Run: headless pygame with SDL's dummy video driver; simulated clock (each Clock.tick advances the game by its frame time, no real sleeping); random seed 0; keys injected as events and as key.get_pressed() state; no mouse input.
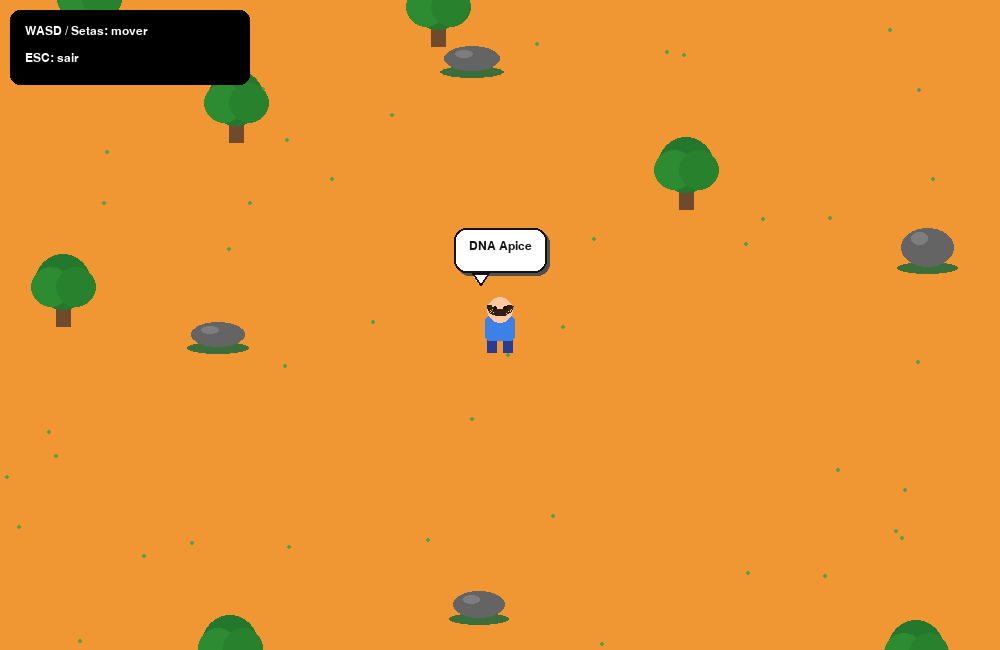
Frame 1 of 4 · flips 1–60 · no input
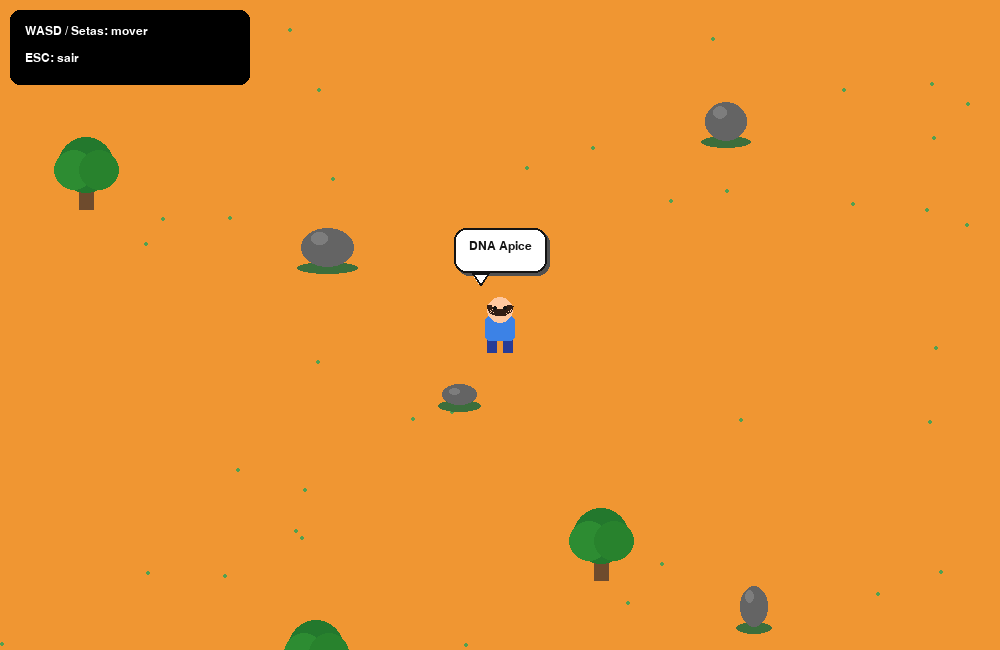
Frame 2 of 4 · flips 61–180 · tapped SPACE, RETURN · held RIGHT (→), D
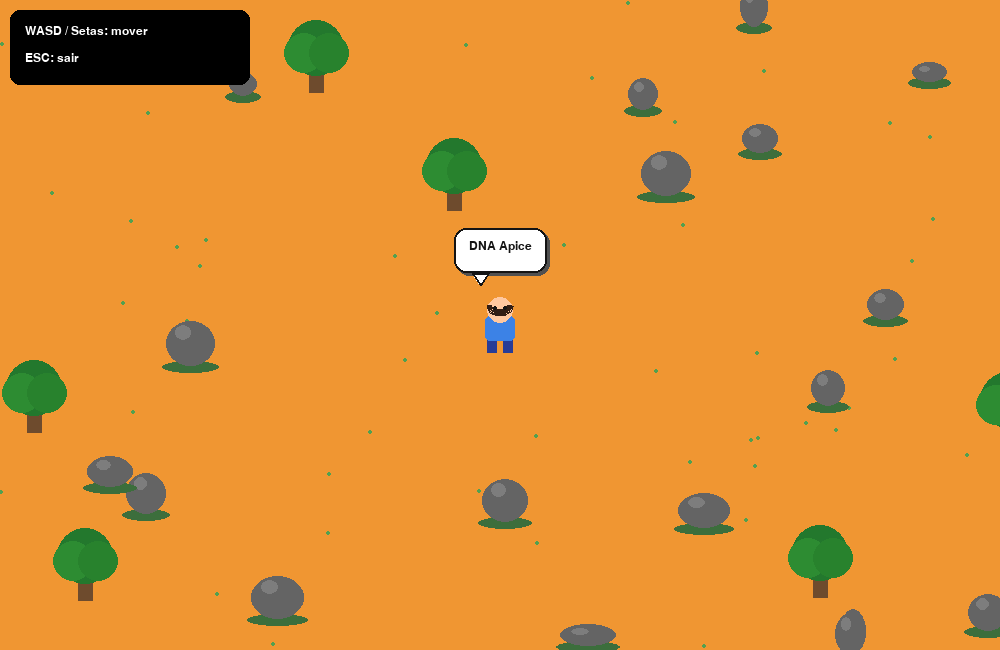
Frame 3 of 4 · flips 181–300 · held DOWN (↓), S
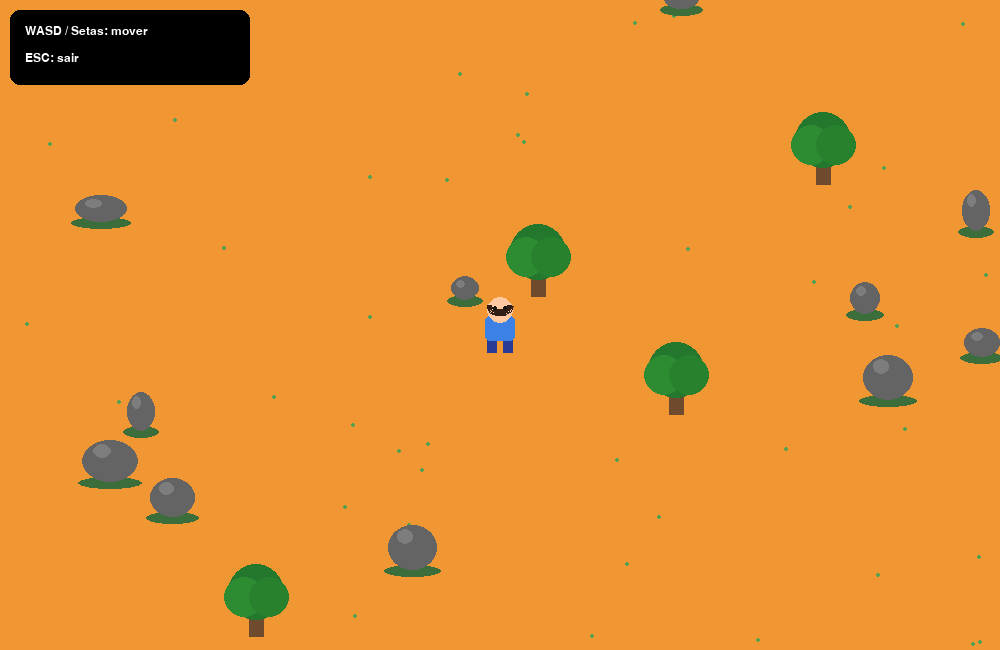
Frame 4 of 4 · flips 301–420 · held LEFT (←), A, UP (↑), W

The pygame program that drew these frames:

import pygame
import random
import math

# ============================================================
# CONFIGURAÇÕES
# ============================================================

pygame.init()

LARGURA_TELA = 1000
ALTURA_TELA = 650

TELA = pygame.display.set_mode((LARGURA_TELA, ALTURA_TELA))
pygame.display.set_caption("DNA Apce")

RELOGIO = pygame.time.Clock()

# Cores
VERDE_GRAMA = (240, 150, 50)
VERDE_GRAMA_2 = (82, 160, 80)
MARROM = (110, 75, 45)
CINZA = (100, 100, 100)
CINZA_ESCURO = (65, 65, 65)
BRANCO = (255, 255, 255)
PRETO = (20, 20, 20)
AZUL = (60, 130, 230)
PELE = (255, 200, 160)
VERMELHO = (200, 60, 60)
AMARELO = (255, 220, 60)

# ============================================================
# MAPA
# ============================================================

MAPA_LARGURA = 3000
MAPA_ALTURA = 2200

# ============================================================
# PERSONAGEM
# ============================================================

personagem = pygame.Rect(
    MAPA_LARGURA // 2,
    MAPA_ALTURA // 2,
    40,
    55
)

VELOCIDADE = 5

# ============================================================
# PEDRAS
# ============================================================

random.seed(10)

pedras = []

for i in range(100):
    x = random.randint(50, MAPA_LARGURA - 80)
    y = random.randint(50, MAPA_ALTURA - 80)

    pedra = pygame.Rect(
        x,
        y,
        random.randint(25, 60),
        random.randint(20, 45)
    )

    # Não colocar pedra inicialmente em cima do personagem
    if not pedra.colliderect(personagem.inflate(250, 250)):
        pedras.append(pedra)

# ============================================================
# ÁRVORES
# ============================================================

arvores = []

for i in range(45):
    x = random.randint(50, MAPA_LARGURA - 80)
    y = random.randint(50, MAPA_ALTURA - 100)

    arvore = pygame.Rect(x, y, 45, 70)

    if not arvore.colliderect(personagem.inflate(250, 250)):
        arvores.append(arvore)

# ============================================================
# FALAS
# ============================================================

falas = [
    "DNA Apice",
    "CHICO Arthur Francisco",
    "Tung Tung Sahur",
    "Cachorro Ouvido Au Au",
    "Ai meu cu"
]

fala_atual = 0
tempo_ultima_fala = pygame.time.get_ticks()

DURACAO_FALA = 5000       # fala fica visível por 5 segundos
INTERVALO_FALA = 10000     # nova fala a cada 10 segundos

fala_visivel = True
tempo_inicio_fala = pygame.time.get_ticks()

# ============================================================
# CÂMERA
# ============================================================

camera_x = 0
camera_y = 0

# ============================================================
# FONTES
# ============================================================

fonte = pygame.font.SysFont("arial", 22)
fonte_pequena = pygame.font.SysFont("arial", 18)
fonte_titulo = pygame.font.SysFont("arial", 28, bold=True)

# ============================================================
# FUNÇÕES
# ============================================================

def desenhar_personagem():
    """
    Desenha um personagem simples.
    """

    # Posição na tela
    x = personagem.x - camera_x
    y = personagem.y - camera_y

    # Pernas
    pygame.draw.rect(TELA, (40, 60, 150), (x + 7, y + 35, 10, 20))
    pygame.draw.rect(TELA, (40, 60, 150), (x + 23, y + 35, 10, 20))

    # Corpo
    pygame.draw.rect(
        TELA,
        AZUL,
        (x + 5, y + 18, 30, 25),
        border_radius=5
    )

    # Cabeça
    pygame.draw.circle(
        TELA,
        PELE,
        (x + 20, y + 12),
        13
    )

    # Cabelo
    pygame.draw.arc(
        TELA,
        (50, 30, 20),
        (x + 7, y - 2, 26, 20),
        math.pi,
        2 * math.pi,
        5
    )

    # Olhos
    pygame.draw.circle(TELA, PRETO, (x + 15, y + 10), 2)
    pygame.draw.circle(TELA, PRETO, (x + 25, y + 10), 2)


def desenhar_pedra(pedra):
    """
    Desenha uma pedra com sombra.
    """

    x = pedra.x - camera_x
    y = pedra.y - camera_y

    # sombra
    pygame.draw.ellipse(
        TELA,
        (60, 110, 60),
        (x - 4, y + pedra.height - 5,
         pedra.width + 8, 12)
    )

    # pedra
    pygame.draw.ellipse(
        TELA,
        CINZA,
        (x, y, pedra.width, pedra.height)
    )

    # parte clara
    pygame.draw.ellipse(
        TELA,
        (125, 125, 125),
        (
            x + pedra.width // 5,
            y + 4,
            pedra.width // 3,
            pedra.height // 3
        )
    )


def desenhar_arvore(arvore):
    x = arvore.x - camera_x
    y = arvore.y - camera_y

    # tronco
    pygame.draw.rect(
        TELA,
        MARROM,
        (x + 15, y + 30, 15, 40)
    )

    # copa
    pygame.draw.circle(
        TELA,
        (35, 120, 45),
        (x + 22, y + 25),
        28
    )

    pygame.draw.circle(
        TELA,
        (45, 140, 50),
        (x + 10, y + 30),
        20
    )

    pygame.draw.circle(
        TELA,
        (40, 130, 45),
        (x + 35, y + 30),
        20
    )


def desenhar_balao():
    """
    Desenha o balão de fala acima do personagem.
    """

    if not fala_visivel:
        return

    texto = fonte_pequena.render(falas[fala_atual], True, PRETO)

    largura = texto.get_width() + 30
    altura = 45

    personagem_x = personagem.x - camera_x
    personagem_y = personagem.y - camera_y

    # Posicionar o balão acima do personagem
    balao_x = personagem_x + 20 - largura // 2
    balao_y = personagem_y - 70

    # Não deixar o balão sair da tela
    balao_x = max(10, min(balao_x, LARGURA_TELA - largura - 10))

    # Sombra
    pygame.draw.rect(
        TELA,
        (80, 80, 80),
        (balao_x + 3, balao_y + 3, largura, altura),
        border_radius=12
    )

    # Balão
    pygame.draw.rect(
        TELA,
        BRANCO,
        (balao_x, balao_y, largura, altura),
        border_radius=12
    )

    # Borda
    pygame.draw.rect(
        TELA,
        PRETO,
        (balao_x, balao_y, largura, altura),
        2,
        border_radius=12
    )

    # Triângulo apontando para o personagem
    pontos = [
        (personagem_x - 8, balao_y + altura),
        (personagem_x + 8, balao_y + altura),
        (personagem_x, balao_y + altura + 12)
    ]

    pygame.draw.polygon(TELA, BRANCO, pontos)
    pygame.draw.lines(TELA, PRETO, False, pontos + [pontos[0]], 2)

    TELA.blit(
        texto,
        (balao_x + 15, balao_y + 12)
    )


def pode_mover(novo_retangulo):
    """
    Verifica se o personagem pode ocupar a nova posição.
    """

    # Limites do mapa
    if novo_retangulo.left < 0:
        return False

    if novo_retangulo.right > MAPA_LARGURA:
        return False

    if novo_retangulo.top < 0:
        return False

    if novo_retangulo.bottom > MAPA_ALTURA:
        return False

    # Colisão com pedras
    for pedra in pedras:
        if novo_retangulo.colliderect(pedra):
            return False

    # Colisão com árvores
    for arvore in arvores:
        if novo_retangulo.colliderect(arvore):
            return False

    return True


# ============================================================
# LOOP PRINCIPAL
# ============================================================

rodando = True

while rodando:

    RELOGIO.tick(60)

    # --------------------------------------------------------
    # EVENTOS
    # --------------------------------------------------------

    for evento in pygame.event.get():

        if evento.type == pygame.QUIT:
            rodando = False

        # ESC fecha o jogo
        if evento.type == pygame.KEYDOWN:
            if evento.key == pygame.K_ESCAPE:
                rodando = False

    # --------------------------------------------------------
    # MOVIMENTO
    # --------------------------------------------------------

    teclas = pygame.key.get_pressed()

    dx = 0
    dy = 0

    if teclas[pygame.K_a] or teclas[pygame.K_LEFT]:
        dx -= VELOCIDADE

    if teclas[pygame.K_d] or teclas[pygame.K_RIGHT]:
        dx += VELOCIDADE

    if teclas[pygame.K_w] or teclas[pygame.K_UP]:
        dy -= VELOCIDADE

    if teclas[pygame.K_s] or teclas[pygame.K_DOWN]:
        dy += VELOCIDADE

    # Movimento diagonal normalizado
    if dx != 0 and dy != 0:
        fator = 0.707
        dx = int(dx * fator)
        dy = int(dy * fator)

    # Movimento horizontal
    novo_x = personagem.copy()
    novo_x.x += dx

    if pode_mover(novo_x):
        personagem.x = novo_x.x

    # Movimento vertical
    novo_y = personagem.copy()
    novo_y.y += dy

    if pode_mover(novo_y):
        personagem.y = novo_y.y

    # --------------------------------------------------------
    # CÂMERA
    # --------------------------------------------------------

    camera_x = personagem.centerx - LARGURA_TELA // 2
    camera_y = personagem.centery - ALTURA_TELA // 2

    # Limites da câmera
    camera_x = max(0, min(camera_x, MAPA_LARGURA - LARGURA_TELA))
    camera_y = max(0, min(camera_y, MAPA_ALTURA - ALTURA_TELA))

    # --------------------------------------------------------
    # SISTEMA DE FALA
    # --------------------------------------------------------

    agora = pygame.time.get_ticks()

    if agora - tempo_ultima_fala >= INTERVALO_FALA:

        fala_atual += 1

        if fala_atual >= len(falas):
            fala_atual = 0

        tempo_ultima_fala = agora
        tempo_inicio_fala = agora
        fala_visivel = True

    # Esconder depois de alguns segundos
    if fala_visivel and agora - tempo_inicio_fala >= DURACAO_FALA:
        fala_visivel = False

    # --------------------------------------------------------
    # DESENHAR MAPA
    # --------------------------------------------------------

    TELA.fill(VERDE_GRAMA)

    # Pequenos detalhes no chão
    # São desenhados usando a posição da câmera
    random.seed(20)

    for i in range(500):

        x = random.randint(0, MAPA_LARGURA)
        y = random.randint(0, MAPA_ALTURA)

        tela_x = x - camera_x
        tela_y = y - camera_y

        if -10 < tela_x < LARGURA_TELA + 10 and \
           -10 < tela_y < ALTURA_TELA + 10:

            pygame.draw.circle(
                TELA,
                VERDE_GRAMA_2,
                (tela_x, tela_y),
                2
            )

    # --------------------------------------------------------
    # DESENHAR ÁRVORES
    # --------------------------------------------------------

    for arvore in arvores:

        # Só desenhar se estiver na tela
        area_tela = pygame.Rect(
            arvore.x - camera_x,
            arvore.y - camera_y,
            arvore.width,
            arvore.height
        )

        if area_tela.colliderect(
            pygame.Rect(0, 0, LARGURA_TELA, ALTURA_TELA)
        ):
            desenhar_arvore(arvore)

    # --------------------------------------------------------
    # DESENHAR PEDRAS
    # --------------------------------------------------------

    for pedra in pedras:

        area_tela = pygame.Rect(
            pedra.x - camera_x,
            pedra.y - camera_y,
            pedra.width,
            pedra.height
        )

        if area_tela.colliderect(
            pygame.Rect(0, 0, LARGURA_TELA, ALTURA_TELA)
        ):
            desenhar_pedra(pedra)

    # --------------------------------------------------------
    # PERSONAGEM
    # --------------------------------------------------------

    desenhar_personagem()

    # --------------------------------------------------------
    # BALÃO DE FALA
    # --------------------------------------------------------

    desenhar_balao()

    # --------------------------------------------------------
    # HUD
    # --------------------------------------------------------

    pygame.draw.rect(
        TELA,
        (0, 0, 0, 120),
        (10, 10, 240, 75),
        border_radius=10
    )

    texto_controle = fonte_pequena.render(
        "WASD / Setas: mover",
        True,
        BRANCO
    )

    texto_sair = fonte_pequena.render(
        "ESC: sair",
        True,
        BRANCO
    )

    TELA.blit(texto_controle, (25, 25))
    TELA.blit(texto_sair, (25, 52))

    # --------------------------------------------------------
    # ATUALIZAR TELA
    # --------------------------------------------------------

    pygame.display.flip()


pygame.quit()
